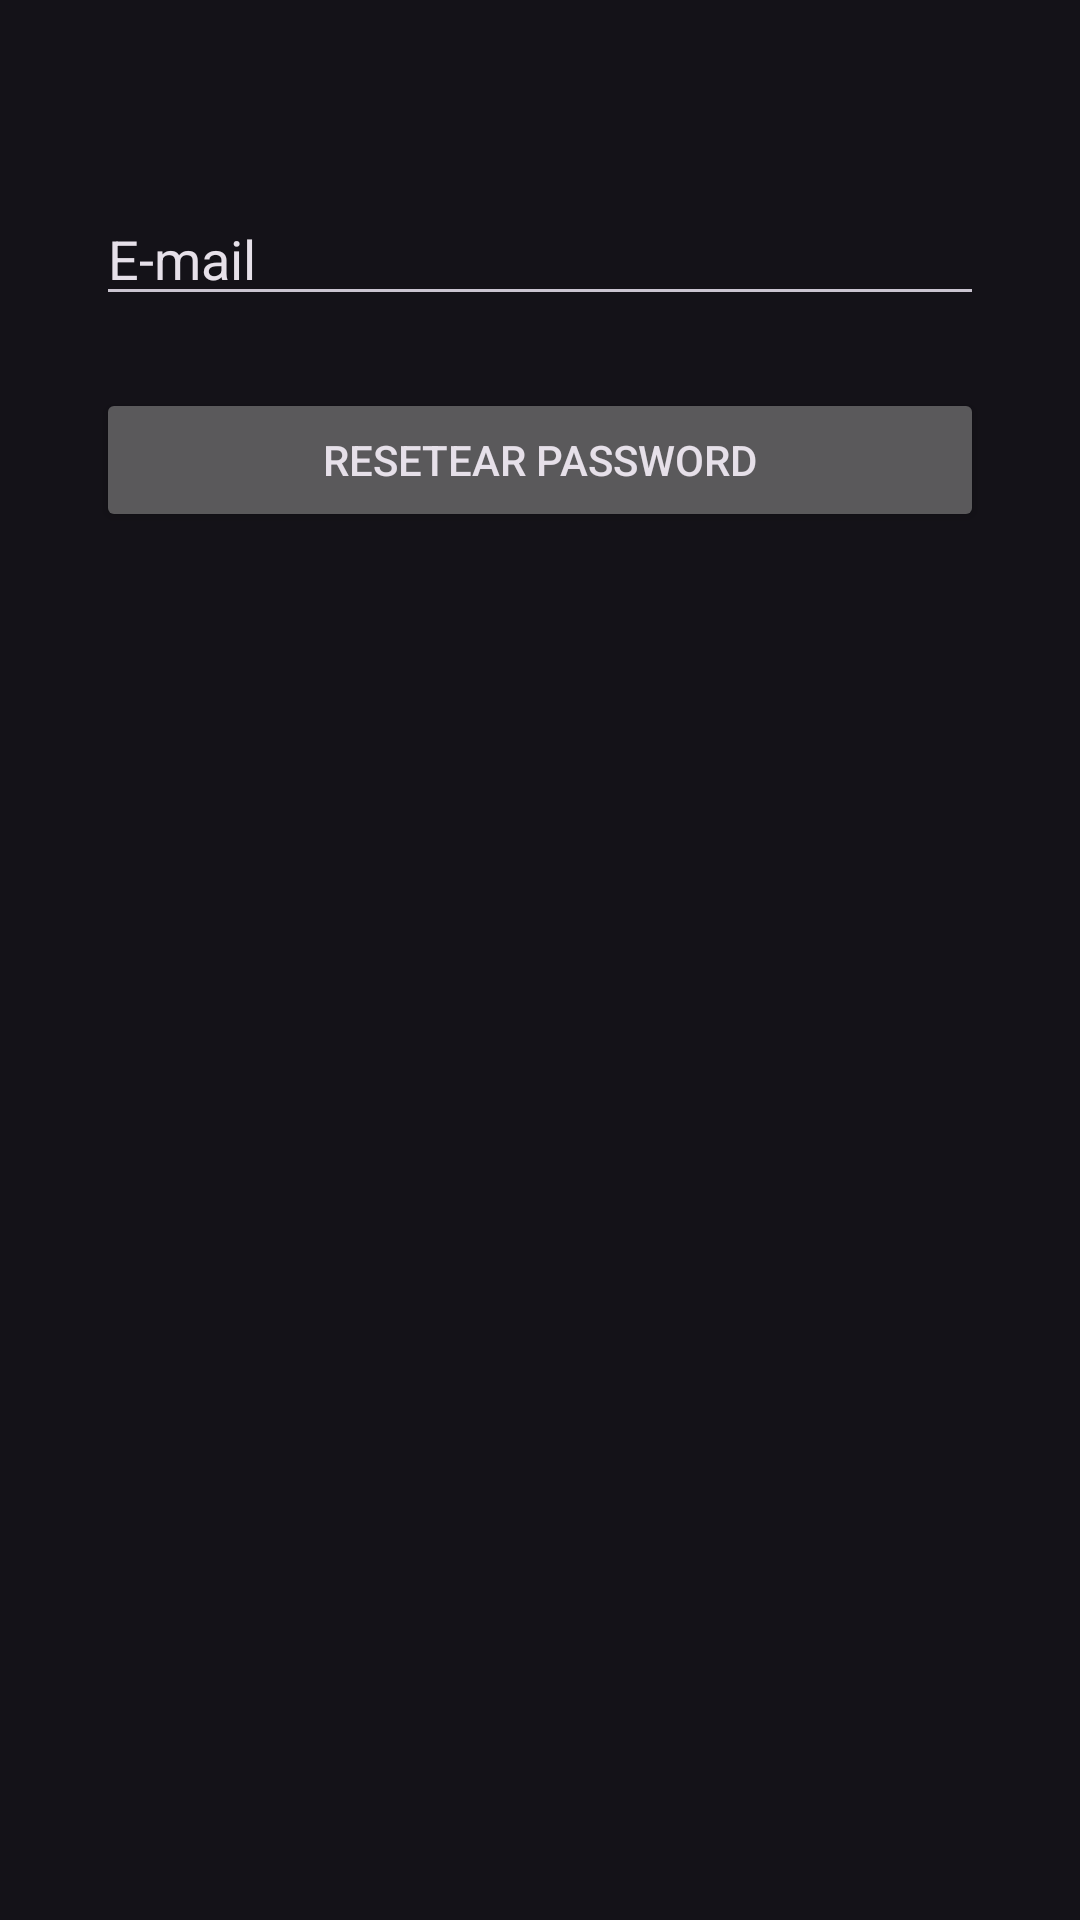

Android layout source for this screen:
<!-- AndroidManifest.xml: application theme AppTheme -->
<!-- res/layout/activity_forgot_password.xml -->
<?xml version="1.0" encoding="utf-8"?>
<androidx.constraintlayout.widget.ConstraintLayout xmlns:android="http://schemas.android.com/apk/res/android"
    xmlns:app="http://schemas.android.com/apk/res-auto"
    xmlns:tools="http://schemas.android.com/tools"
    android:layout_width="match_parent"
    android:layout_height="match_parent"
    tools:context=".view.loginuser.ForgotPasswordActivity">

    <EditText
        android:id="@+id/editTextEmailVerification"
        android:layout_width="match_parent"
        android:layout_height="wrap_content"
        android:layout_marginTop="64dp"
        android:layout_marginLeft="32dp"
        android:layout_marginRight="32dp"
        android:ems="10"
        android:inputType="textPersonName"
        android:text="E-mail"
        app:layout_constraintEnd_toEndOf="parent"
        app:layout_constraintStart_toStartOf="parent"
        app:layout_constraintTop_toTopOf="parent" />

    <Button
        android:id="@+id/btnResetPassword"
        android:layout_width="match_parent"
        android:layout_height="wrap_content"
        android:layout_marginTop="24dp"
        android:layout_marginLeft="32dp"
        android:layout_marginRight="32dp"
        android:text="Resetear Password"
        app:layout_constraintEnd_toEndOf="@+id/editTextEmailVerification"
        app:layout_constraintStart_toStartOf="@+id/editTextEmailVerification"
        app:layout_constraintTop_toBottomOf="@+id/editTextEmailVerification" />
</androidx.constraintlayout.widget.ConstraintLayout>
<!-- resources referenced by this layout -->
<resources>
  <style name="AppTheme" parent="Theme.Material3.Dark.NoActionBar">
          
          <item name="colorPrimary">@color/colorPrimary</item>
          <item name="colorPrimaryDark">@color/colorPrimaryDark</item>
          <item name="colorAccent">@color/colorAccent</item>
      </style>
  <color name="colorPrimary">#673AB7</color>
  <color name="colorPrimaryDark">#512DA8</color>
  <color name="colorAccent">#FF4081</color>
</resources>
